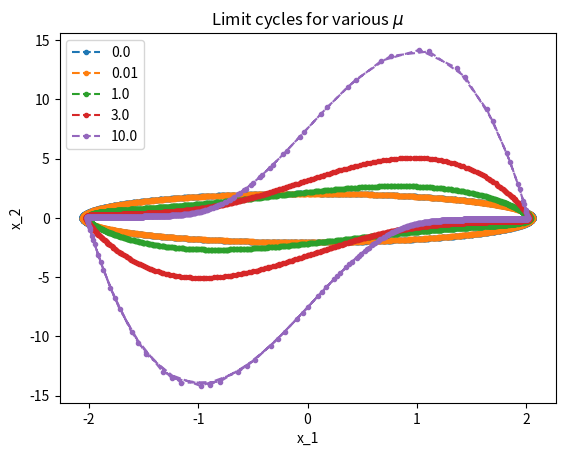
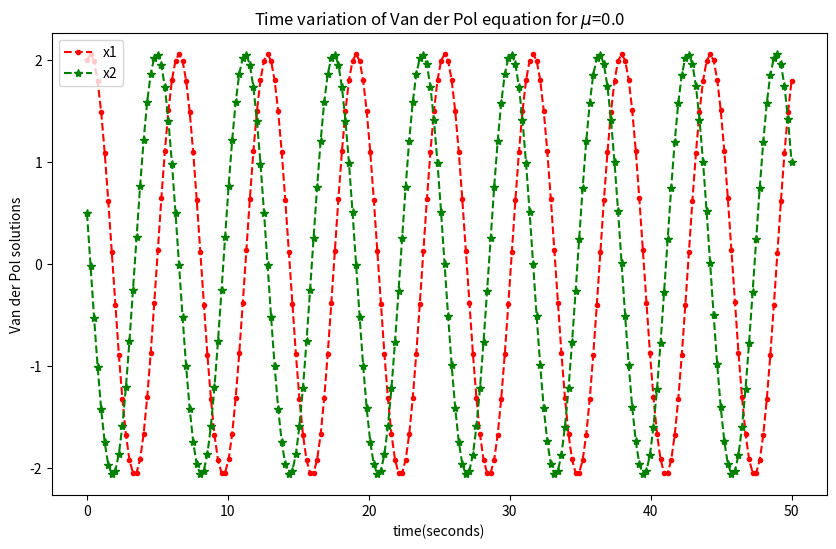
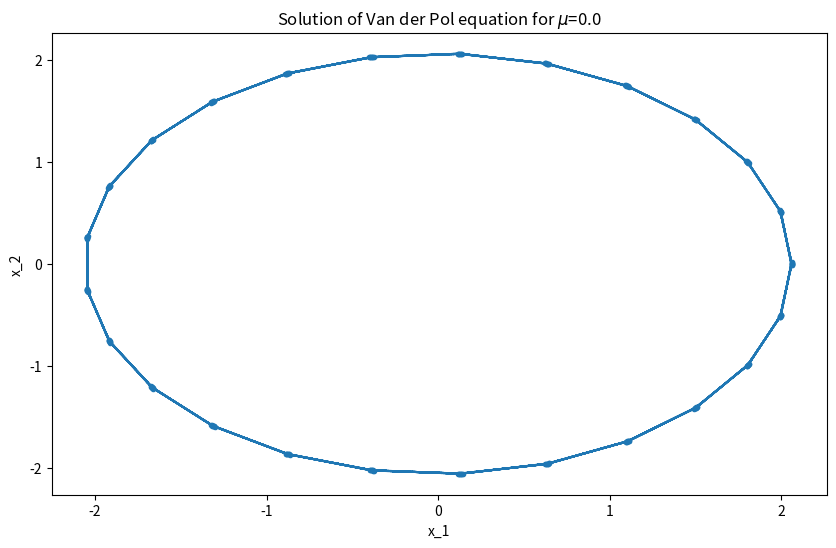
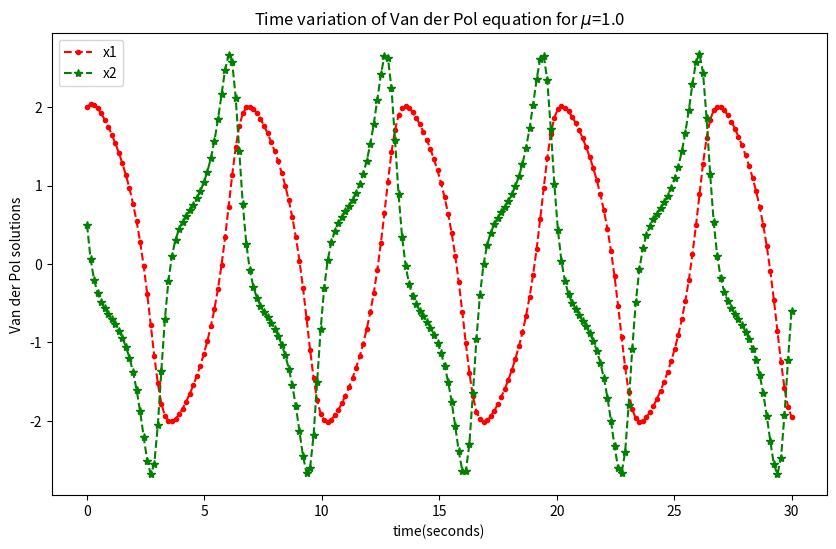
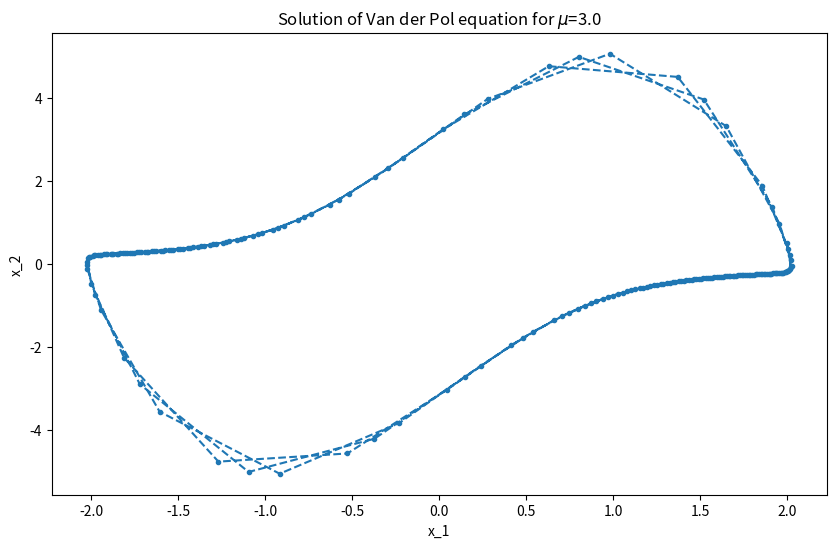
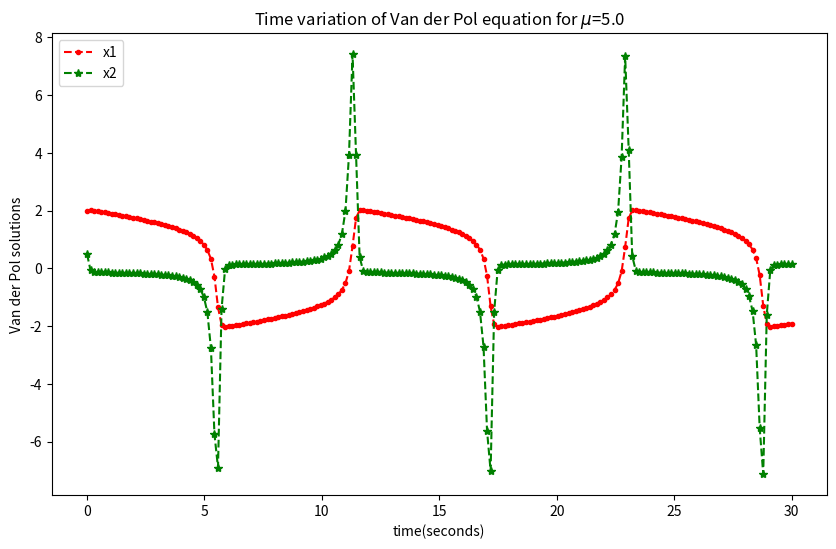
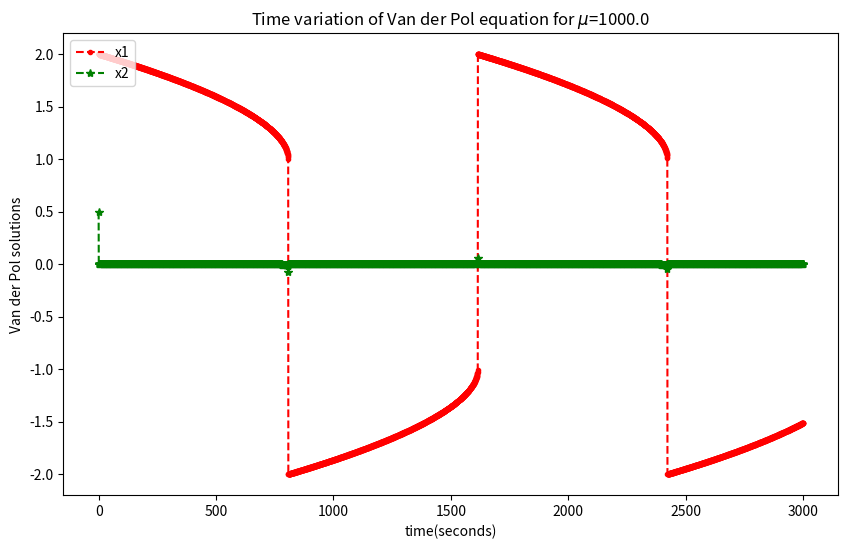

Write the Python code that produced these figures, in order.
import numpy as np
import matplotlib.pyplot as plt
from scipy.integrate import odeint


def damping_factor(mu):
    def van_der_pol_dynamics(x, t):
        x1 = x[1]
        x2 = -mu * (x[0] ** 2.0 - 1.0) * x[1] - x[0]
        result = np.array([x1, x2])
        return result
    return van_der_pol_dynamics


def plot_solutions(mu=0.0, x0=[2, 0.5], tf=50.0, N=200):
	d = damping_factor(mu)
	t = np.linspace(0, tf, N)
	x = odeint(d, x0, t)
	plt.figure(figsize=(10, 6))
	plt.plot(t, x[:, 0], marker='.', color='r', linestyle='--', label='x1')
	plt.plot(t, x[:, 1], marker='*', color='g', linestyle='--', label='x2')
	plt.legend(loc=2, prop={'size': 10})
	plt.title("Time variation of Van der Pol equation for $\mu$=" + str(mu), fontsize=12)
	plt.xlabel("time(seconds)", fontsize=10)
	plt.ylabel("Van der Pol solutions", fontsize=10)
	plt.savefig('VanderPol_Solutions_mu=' + str(int(mu)) + '.png')



def plot_limit_cycle(mu=0.0, x0=[2, 0.5], tf=50.0, N=200):
	d = damping_factor(mu)
	t = np.linspace(0, tf, N)
	x = odeint(d, x0, t)
	plt.figure(figsize=(10, 6))
	plt.plot(x[:, 0], x[:, 1], marker='.', linestyle='--')
	plt.title("Solution of Van der Pol equation for $\mu$=" + str(mu), fontsize=12)
	plt.xlabel("x_1", fontsize=10)
	plt.ylabel("x_2", fontsize=10)
	plt.savefig('Limit_cycle_mu=' + str(int(mu)) + '.png')


def all_mu_limit_cycle(mu=[0.0, 0.01, 1.0, 3.0, 10.0], x0=[2, 0.5], tf=50.0, N=2000):
	for mu1 in mu:
		d = damping_factor(mu1)
		t = np.linspace(0, tf, N)
		x = odeint(d, x0, t)
		plt.plot(x[:, 0], x[:, 1], marker='.', linestyle='--', label=str(mu1))
		plt.legend()
		plt.xlabel("x_1", fontsize=10)
		plt.ylabel("x_2", fontsize=10)
	plt.title("Limit cycles for various $\mu$", fontsize=12)
	plt.savefig('all_in_one.png')


if __name__ == '__main__':
	all_mu_limit_cycle(mu=[0.0, 0.01, 1.0, 3.0, 10.0], x0=[2, 0.5], tf=50.0, N=2000)
	plot_solutions(mu=0.0, x0=[2, 0.5], tf=50.0, N=200)
	plot_limit_cycle(mu=0.0, x0=[2, 0.5], tf=50.0, N=200)
	plot_solutions(mu=1.0, x0=[2, 0.5], tf=30.0, N=200)
	plot_limit_cycle(mu=3.0, x0=[2, 0.5], tf=30.0, N=200)
	plot_solutions(mu=5.0, x0=[2, 0.5], tf=30.0, N=200)
	plot_solutions(mu=1000.0, x0=[2, 0.5], tf=3000.0, N=5000)
